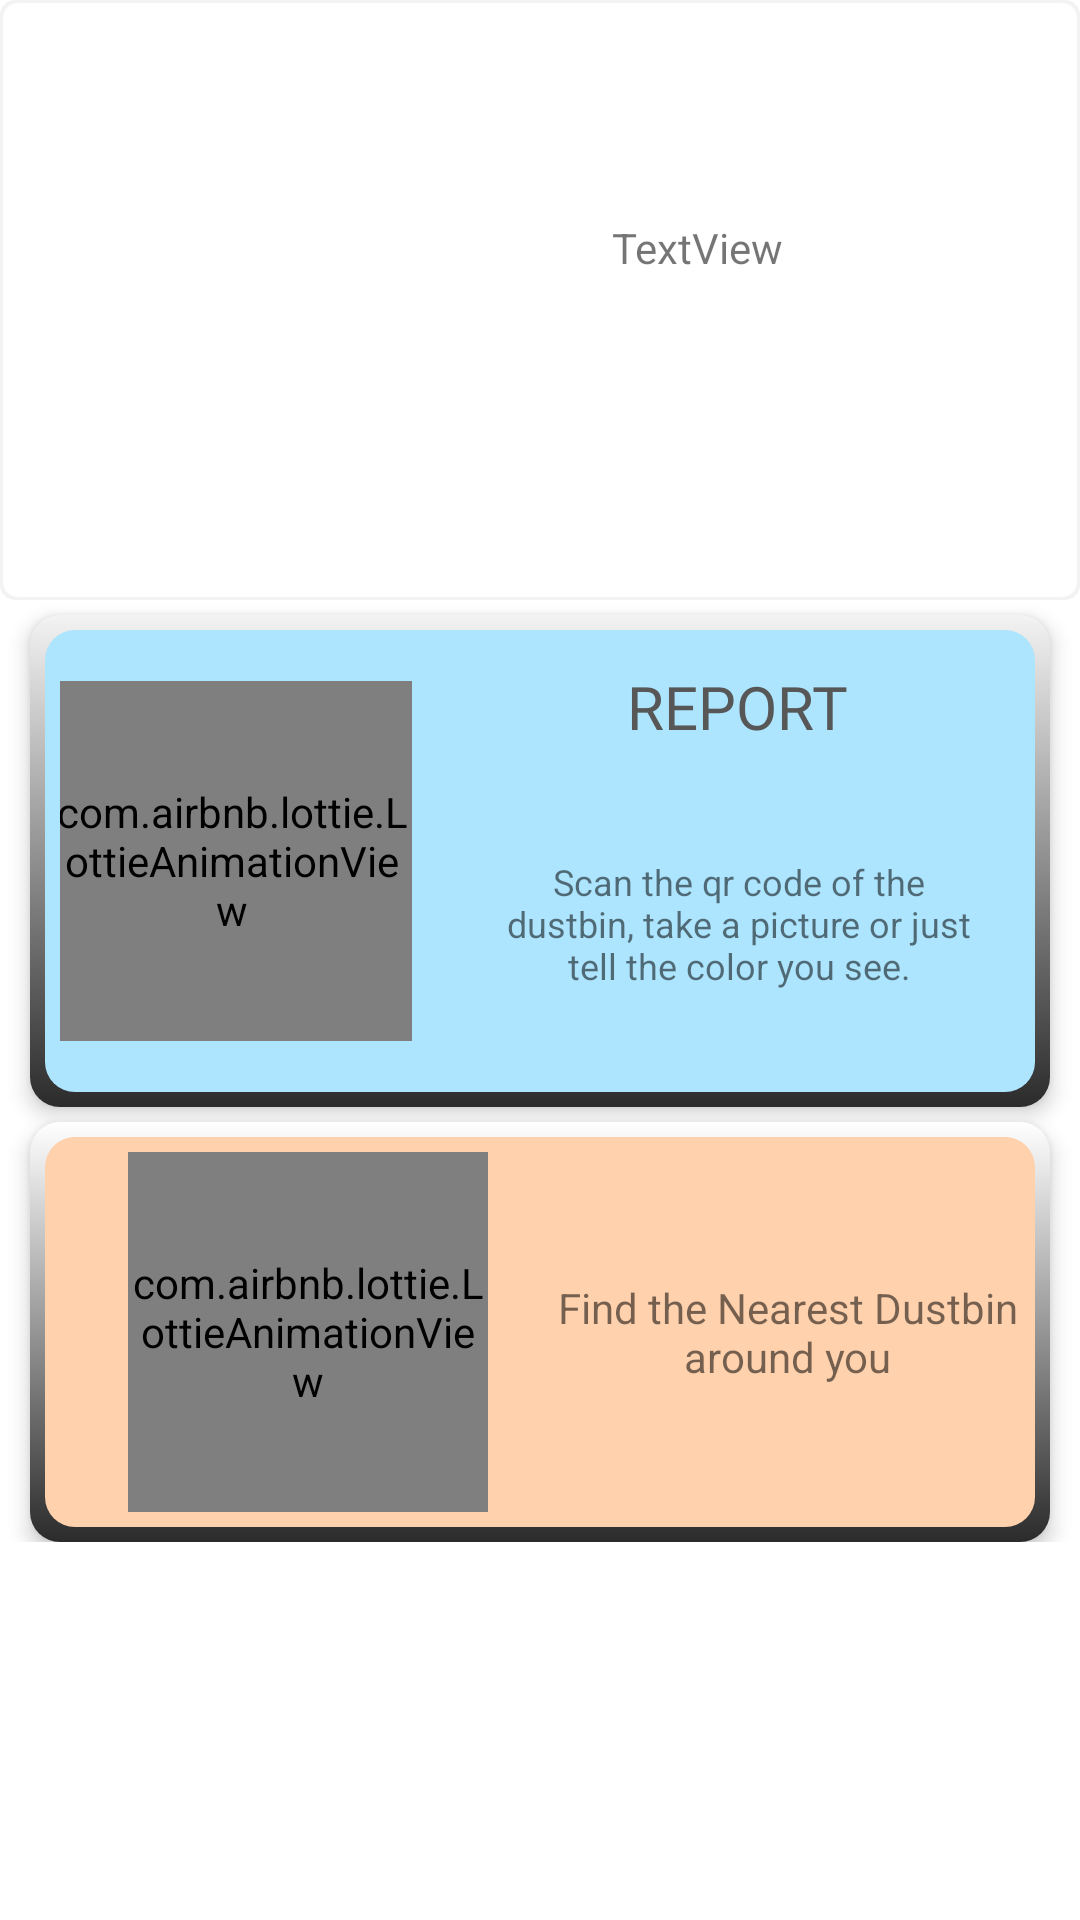

The Android layout XML behind this screen, and the referenced resources:
<!-- AndroidManifest.xml: application theme Theme.VarjyaSarathi -->
<!-- res/layout/activity_scan_garbage.xml -->
<?xml version="1.0" encoding="utf-8"?>
<androidx.constraintlayout.widget.ConstraintLayout xmlns:android="http://schemas.android.com/apk/res/android"
    xmlns:app="http://schemas.android.com/apk/res-auto"
    xmlns:tools="http://schemas.android.com/tools"
    android:layout_width="match_parent"
    android:layout_height="match_parent"
    tools:context=".ScanGarbage">

    <LinearLayout
        android:layout_width="match_parent"
        android:layout_height="match_parent"
        android:orientation="vertical"
        app:layout_constraintBottom_toBottomOf="parent"
        app:layout_constraintEnd_toEndOf="parent"
        app:layout_constraintStart_toStartOf="parent"
        app:layout_constraintTop_toTopOf="parent">

        <androidx.constraintlayout.widget.ConstraintLayout
            android:layout_width="match_parent"
            android:layout_height="200dp"
            android:background="@drawable/round_corner_black_border_white_bg"
            >

            <ImageView
                android:id="@+id/iv_gp1"
                android:layout_width="150dp"
                android:layout_height="150dp"
                app:layout_constraintBottom_toBottomOf="parent"
                app:layout_constraintEnd_toStartOf="@+id/tv_waste_type"
                app:layout_constraintStart_toStartOf="parent"
                app:layout_constraintTop_toTopOf="parent"
                app:srcCompat="@drawable/ic_launcher_foreground" />

            <TextView
                android:id="@+id/tv_waste_type"
                android:layout_width="140dp"
                android:layout_height="55dp"
                android:layout_marginEnd="16dp"
                android:text="TextView"
                app:layout_constraintBottom_toBottomOf="parent"
                app:layout_constraintEnd_toEndOf="parent"
                app:layout_constraintTop_toTopOf="parent"
                app:layout_constraintVertical_bias="0.503" />
        </androidx.constraintlayout.widget.ConstraintLayout>

        <ScrollView
            android:layout_width="match_parent"
            android:layout_height="match_parent">

            <LinearLayout
                android:layout_width="match_parent"
                android:layout_height="wrap_content"
                android:orientation="vertical">

                <androidx.constraintlayout.widget.ConstraintLayout
                    android:id="@+id/home_c1_garbage"
                    android:layout_width="match_parent"
                    android:layout_height="match_parent"
                    android:layout_marginStart="10dp"
                    android:layout_marginTop="5dp"
                    android:layout_marginEnd="10dp"
                    android:background="@drawable/gradiant_shadow_border_p"
                    android:elevation="4dp"
                    android:padding="10dp">

                    <com.airbnb.lottie.LottieAnimationView
                        android:id="@+id/animationView"
                        android:layout_width="120dp"
                        android:layout_height="120dp"
                        android:layout_marginTop="12dp"
                        android:layout_marginEnd="32dp"
                        android:layout_marginBottom="12dp"
                        app:layout_constraintBottom_toBottomOf="parent"
                        app:layout_constraintEnd_toStartOf="@+id/textView"
                        app:layout_constraintTop_toTopOf="parent"
                        app:lottie_autoPlay="true"
                        app:lottie_loop="false"
                        app:lottie_rawRes="@raw/add_document" />

                    <TextView
                        android:id="@+id/textView"
                        android:layout_width="155dp"
                        android:layout_height="62dp"
                        android:layout_marginEnd="16dp"
                        android:layout_marginBottom="20dp"
                        android:gravity="center"
                        android:text="Scan the qr code of the dustbin, take a picture or just tell the color you see."
                        android:textSize="12sp"
                        app:layout_constraintBottom_toBottomOf="parent"
                        app:layout_constraintEnd_toEndOf="parent" />

                    <TextView
                        android:id="@+id/textView7"
                        android:layout_width="wrap_content"
                        android:layout_height="wrap_content"
                        android:layout_marginStart="72dp"
                        android:layout_marginBottom="28dp"
                        android:fontFamily="@font/belleza"
                        android:text="REPORT"
                        android:textColor="#575757"
                        android:textSize="20sp"
                        app:layout_constraintBottom_toTopOf="@+id/textView"
                        app:layout_constraintStart_toEndOf="@+id/animationView"
                        app:layout_constraintTop_toTopOf="parent"
                        app:layout_constraintVertical_bias="1.0" />

                </androidx.constraintlayout.widget.ConstraintLayout>

                <androidx.constraintlayout.widget.ConstraintLayout
                    android:id="@+id/home_c3_map"
                    android:layout_width="match_parent"
                    android:layout_height="wrap_content"
                    android:layout_marginStart="10dp"
                    android:layout_marginTop="5dp"
                    android:layout_marginEnd="10dp"
                    android:background="@drawable/gradiant_shadow_border"
                    android:elevation="4dp"
                    android:padding="10dp">

                    <com.airbnb.lottie.LottieAnimationView
                        android:id="@+id/animationView3"
                        android:layout_width="120dp"
                        android:layout_height="120dp"
                        app:layout_constraintBottom_toBottomOf="parent"
                        app:layout_constraintEnd_toStartOf="@+id/textView3"
                        app:layout_constraintStart_toStartOf="parent"
                        app:layout_constraintTop_toTopOf="parent"
                        app:lottie_autoPlay="true"
                        app:lottie_loop="false"
                        app:lottie_rawRes="@raw/map_lookup" />

                    <TextView
                        android:id="@+id/textView3"
                        android:layout_width="155dp"
                        android:layout_height="61dp"
                        android:gravity="center"
                        android:text="Find the Nearest Dustbin around you"
                        android:textSize="14sp"
                        app:layout_constraintBottom_toBottomOf="parent"
                        app:layout_constraintEnd_toEndOf="parent"
                        app:layout_constraintTop_toTopOf="parent" />

                </androidx.constraintlayout.widget.ConstraintLayout>

            </LinearLayout>
        </ScrollView>
    </LinearLayout>

</androidx.constraintlayout.widget.ConstraintLayout>
<!-- resources referenced by this layout -->
<resources>
  <!-- drawable gradiant_shadow_border (drawable) -->
  <?xml version="1.0" encoding="utf-8"?>
  <layer-list xmlns:android="http://schemas.android.com/apk/res/android">
      <item>
          <shape android:shape="rectangle">
              <gradient
                  android:angle="270"
                  android:endColor="#2B2B2B"
                  android:startColor="#FFFFFF" />
              <corners android:radius="10dp" />
              <padding
                  android:bottom="5dp"
                  android:left="5dp"
                  android:right="5dp"
                  android:top="5dp" />
          </shape>
      </item>
      <item>
          <shape android:shape="rectangle">
              <solid android:color="#FFD1AD" />
              <corners android:radius="10dp" />
              <size
                  android:width="50dp"
                  android:height="50dp" />
          </shape>
      </item>
  </layer-list>
  <!-- drawable gradiant_shadow_border_p (drawable) -->
  <?xml version="1.0" encoding="utf-8"?>
  <layer-list xmlns:android="http://schemas.android.com/apk/res/android">
      <item>
          <shape android:shape="rectangle">
              <gradient
                  android:angle="270"
                  android:endColor="#2B2B2B"
                  android:startColor="#F3F3F3" />
              <corners android:radius="10dp" />
              <padding
                  android:bottom="5dp"
                  android:left="5dp"
                  android:right="5dp"
                  android:top="5dp" />
          </shape>
      </item>
      <item>
          <shape android:shape="rectangle">
              <solid android:color="#ADE5FF" />
              <corners android:radius="10dp" />
              <size
                  android:width="50dp"
                  android:height="50dp" />
          </shape>
      </item>
  </layer-list>
  <!-- drawable round_corner_black_border_white_bg (drawable) -->
  <?xml version="1.0" encoding="utf-8"?>
  <layer-list xmlns:android="http://schemas.android.com/apk/res/android">
      <item >
          <shape
              android:shape="rectangle">
              <solid android:color="#F3F3F3" />
              <corners android:radius="5dp"/>
          </shape>
      </item>
      <item android:right="1dp" android:left="1dp" android:bottom="1dp" android:top="1dp">
          <shape
              android:shape="rectangle">
              <solid android:color="@android:color/white"/>
              <corners android:radius="5dp"/>
          </shape>
      </item>
  </layer-list>
  <style name="Theme.VarjyaSarathi" parent="Theme.MaterialComponents.DayNight.NoActionBar">
          
          <item name="colorPrimary">@color/purple_500</item>
          <item name="colorPrimaryVariant">@color/purple_700</item>
          <item name="colorOnPrimary">@color/white</item>
          
          <item name="colorSecondary">@color/teal_200</item>
          <item name="colorSecondaryVariant">@color/teal_700</item>
          <item name="colorOnSecondary">@color/black</item>
          
          <item name="android:statusBarColor" tools:targetApi="l">?attr/colorPrimaryVariant</item>
          
      </style>
  <!-- not gathered from this repository: default colours our renderer supplied (Android Studio template values) -->
  <color name="purple_500">#FF6200EE</color>
  <color name="purple_700">#FF3700B3</color>
  <color name="teal_200">#FF03DAC5</color>
  <color name="teal_700">#FF018786</color>
  <color name="black">#FF000000</color>
  <color name="white">#FFFFFFFF</color>
</resources>
